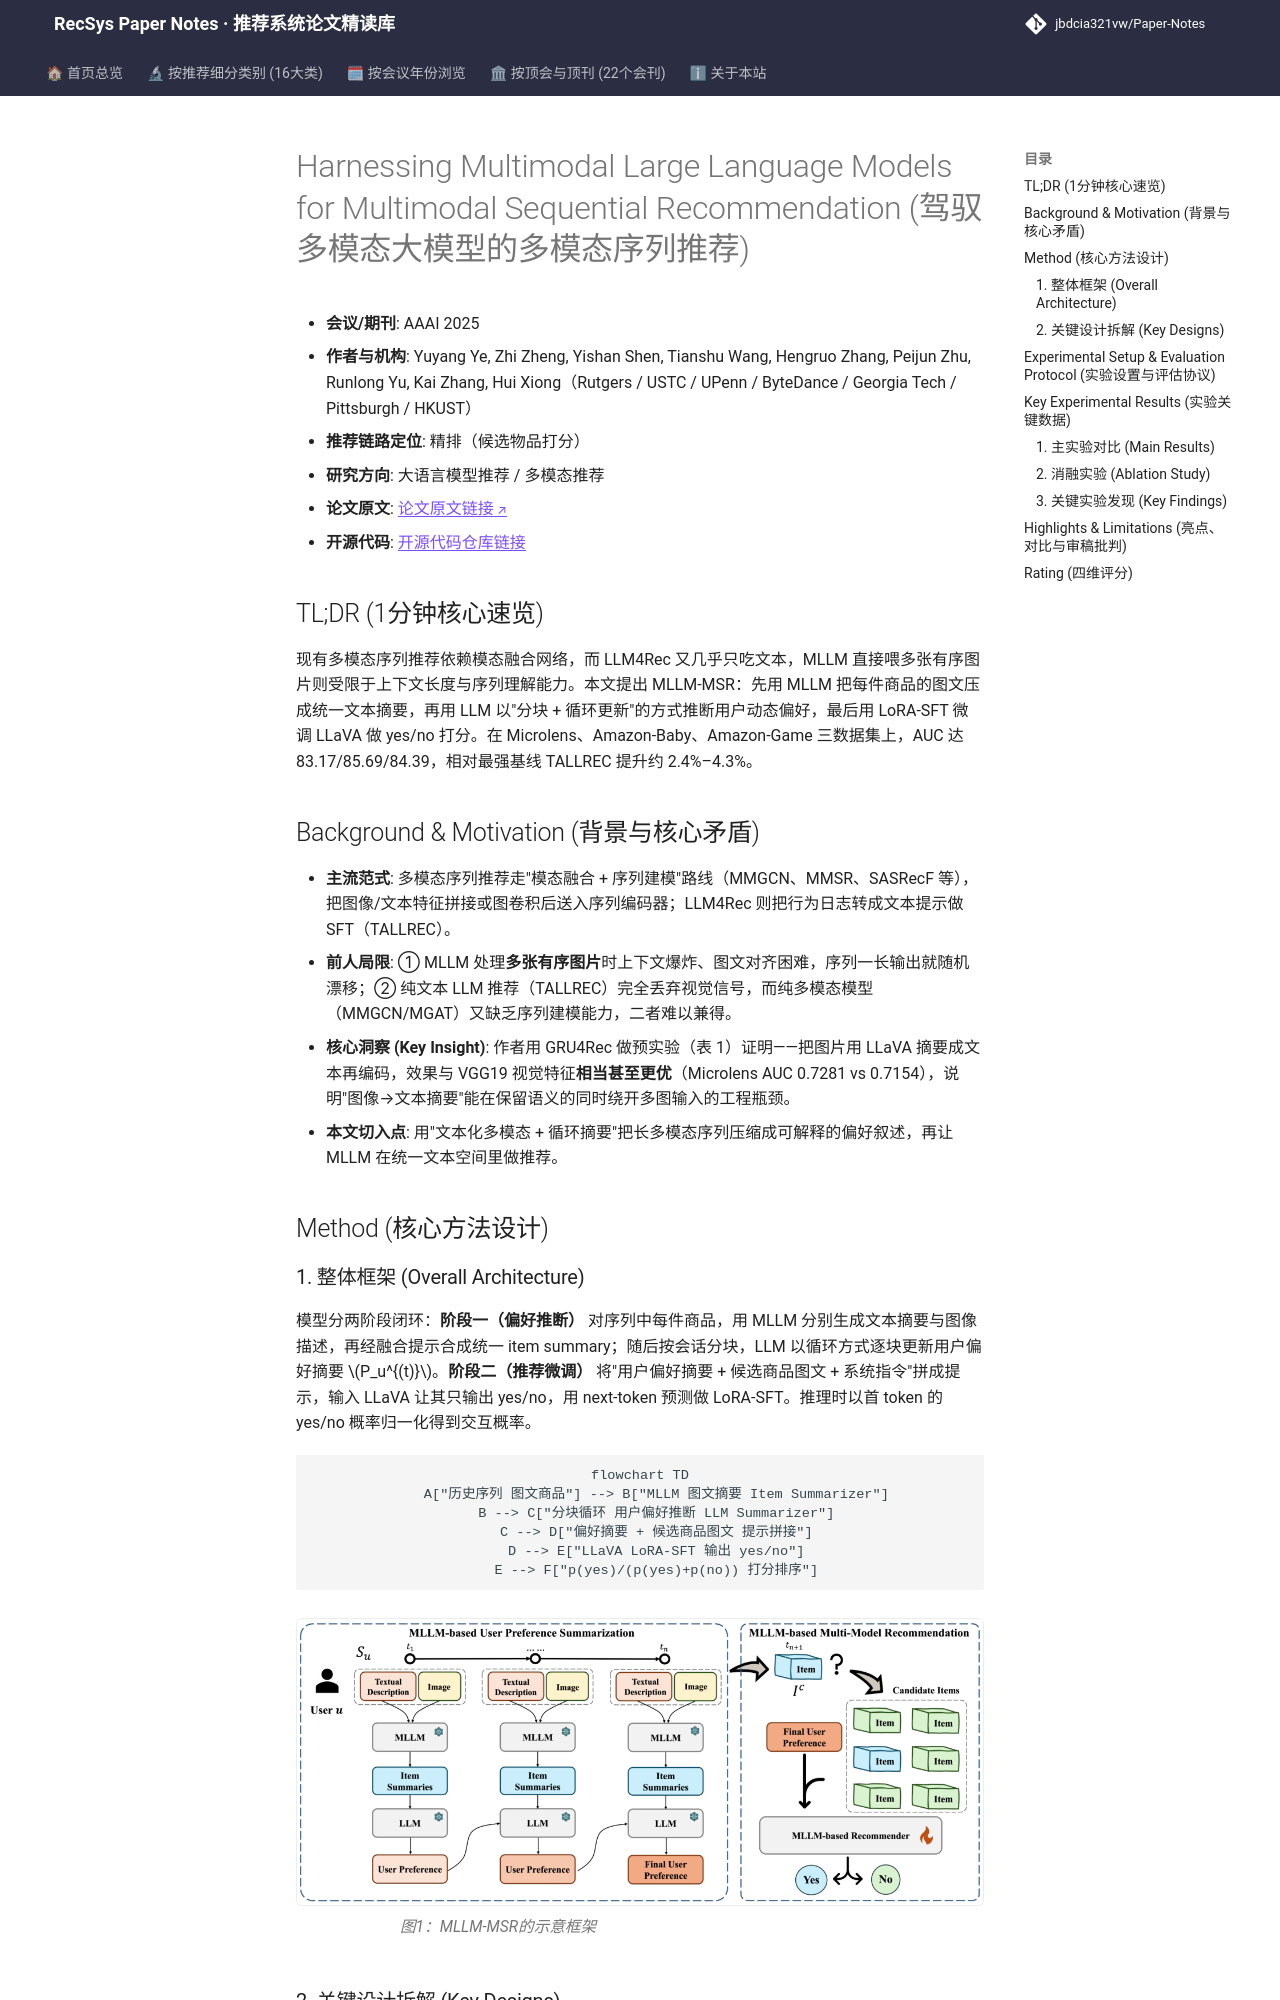

repository: jbdcia321vw/Paper-Notes · page: venues/AAAI/2025/llm_rec/harnessing_multimodal_large_language_models_for_multimodal_sequential_recom/index.html · generator: mkdocs

---
title: "[Paper Note] Harnessing Multimodal Large Language Models for Multimodal Sequential Recommendation"
description: "[AAAI 2025][大语言模型推荐] 用 MLLM 将商品图转为文本摘要，再以循环式提示推断动态用户偏好，SFT 微调 LLaVA 做多模态序列推荐，AUC 最高提升约 4.3%。"
tags:
  - AAAI 2025
  - 大语言模型推荐
  - 精排
  - 多模态序列推荐
  - 循环偏好推断
  - 监督微调
date: 2026-11-14
venue: AAAI
year: 2025
paper_url: "https://arxiv.org/abs/2408.09698"
code_url: "https://github.com/YuyangYe/MLLM-MSR"
categories:
  - llm_rec
  - multimodal_rec
---

# Harnessing Multimodal Large Language Models for Multimodal Sequential Recommendation (驾驭多模态大模型的多模态序列推荐)

- **会议/期刊**: AAAI 2025
- **作者与机构**: Yuyang Ye, Zhi Zheng, Yishan Shen, Tianshu Wang, Hengruo Zhang, Peijun Zhu, Runlong Yu, Kai Zhang, Hui Xiong（Rutgers / USTC / UPenn / ByteDance / Georgia Tech / Pittsburgh / HKUST）
- **推荐链路定位**: 精排（候选物品打分）
- **研究方向**: 大语言模型推荐 / 多模态推荐
- **论文原文**: [论文原文链接](https://arxiv.org/abs/2408.09698v5)
- **开源代码**: [开源代码仓库链接](https://github.com/YuyangYe/MLLM-MSR)

## TL;DR (1分钟核心速览)

现有多模态序列推荐依赖模态融合网络，而 LLM4Rec 又几乎只吃文本，MLLM 直接喂多张有序图片则受限于上下文长度与序列理解能力。本文提出 MLLM-MSR：先用 MLLM 把每件商品的图文压成统一文本摘要，再用 LLM 以"分块 + 循环更新"的方式推断用户动态偏好，最后用 LoRA-SFT 微调 LLaVA 做 yes/no 打分。在 Microlens、Amazon-Baby、Amazon-Game 三数据集上，AUC 达 83.17/85.69/84.39，相对最强基线 TALLREC 提升约 2.4%–4.3%。

## Background & Motivation (背景与核心矛盾)

- **主流范式**: 多模态序列推荐走"模态融合 + 序列建模"路线（MMGCN、MMSR、SASRecF 等），把图像/文本特征拼接或图卷积后送入序列编码器；LLM4Rec 则把行为日志转成文本提示做 SFT（TALLREC）。
- **前人局限**: ① MLLM 处理**多张有序图片**时上下文爆炸、图文对齐困难，序列一长输出就随机漂移；② 纯文本 LLM 推荐（TALLREC）完全丢弃视觉信号，而纯多模态模型（MMGCN/MGAT）又缺乏序列建模能力，二者难以兼得。
- **核心洞察 (Key Insight)**: 作者用 GRU4Rec 做预实验（表 1）证明——把图片用 LLaVA 摘要成文本再编码，效果与 VGG19 视觉特征**相当甚至更优**（Microlens AUC 0.7281 vs 0.7154），说明"图像→文本摘要"能在保留语义的同时绕开多图输入的工程瓶颈。
- **本文切入点**: 用"文本化多模态 + 循环摘要"把长多模态序列压缩成可解释的偏好叙述，再让 MLLM 在统一文本空间里做推荐。

## Method (核心方法设计)
